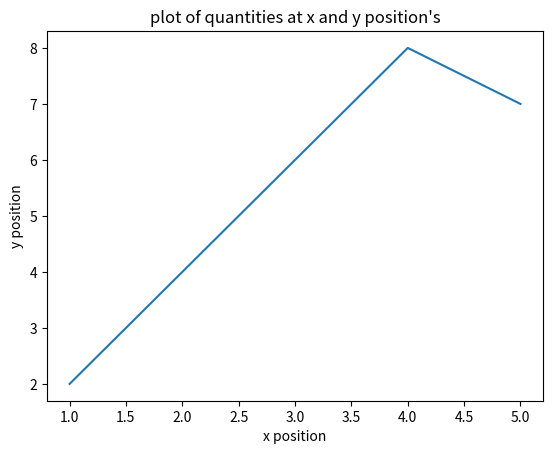

Reproduce this figure in Python.
""" 

    @Author: Likhitha S
    @Date: 20-10-2024 15:30
    @Last Modified by: Likhitha S
    @Last Modified time: 20-10-2024 15:30
    @Title: Write a Python program to display the current axis limits values and set new axis values.
      
           
"""

import matplotlib.pyplot as plt
import numpy as np

def main():
    """

        Description: 
            This function is used to ploat aline graph with quantities of positiona x and y.
        Parameters: 
           x and y  are list of points that as to be displayed on graph.
        return:
            It displays the line graph.

    """
    
   
    x=np.array([1, 2, 3, 4, 5])
    y=np.array([2, 4, 6, 8, 7])
    plt.plot(x, y)
    plt.title("plot of quantities at x and y position's")
    plt.xlabel("x position")
    plt.ylabel("y position") 
   
    plt.show()
    
if __name__=="__main__":
    main()
    